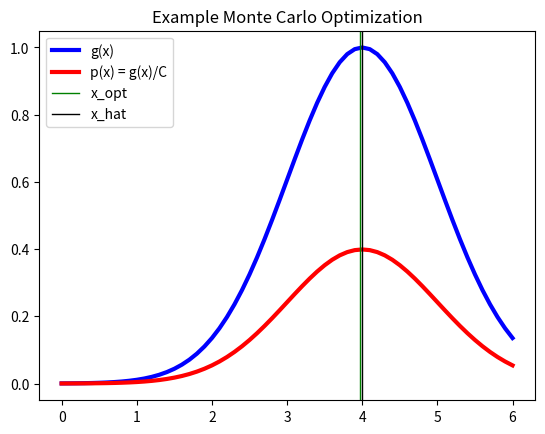

Write the Python code that produced this figure.
# MONTE CARLO OPTIMIZATION OF exp(x-4)^2
import numpy as np
import scipy.stats as stats
import matplotlib.pyplot as plt
from matplotlib import gridspec
import pylab

np.random.seed(271828)

def g(x):
	return np.exp(-0.5*(x-4)**2)

# INITIALZIE
N = 100000
step=0.1
x = np.arange(0,6+step,step)
C = np.sqrt(2*np.pi)

y = stats.norm.pdf(4,1,x)
 
# CALCULATE MONTE CARLO APPROXIMATION
#x = normrnd(4,1,1,N);
n = np.random.normal(4,1,size=N)
h=np.histogram(n,100)
counts=h[0]
bins=h[1]
optIdx = np.argmax(counts)
x_hat = bins[optIdx];
 
# OPTIMA AND ESTIMATED OPTIMA
# ph = plot(x,g(x)/C,'r','Linewidth',3); hold on
# gh = plot(x,g(x),'b','Linewidth',2); hold on;
# oh = plot([4 4],[0,1],'k');
# hh = plot([xHat,xHat],[0,1],'g');
plt.plot(x,g(x),color='blue',linewidth=3,label="g(x)")
plt.plot(x,g(x)/C,color='red',linewidth=3,label="p(x) = g(x)/C")
plt.axvline(x_hat, color='green',linewidth=1,label="x_opt")
plt.axvline(4, color='black',linewidth=1,label="x_hat")
leg=plt.legend(loc='upper left')
ltext  = leg.get_texts()
llines = leg.get_lines()
frame  = leg.get_frame()
plt.title("Example Monte Carlo Optimization")
#plt.show()
plt.savefig('mcmc-monte-carlo-optimization-exp.png')